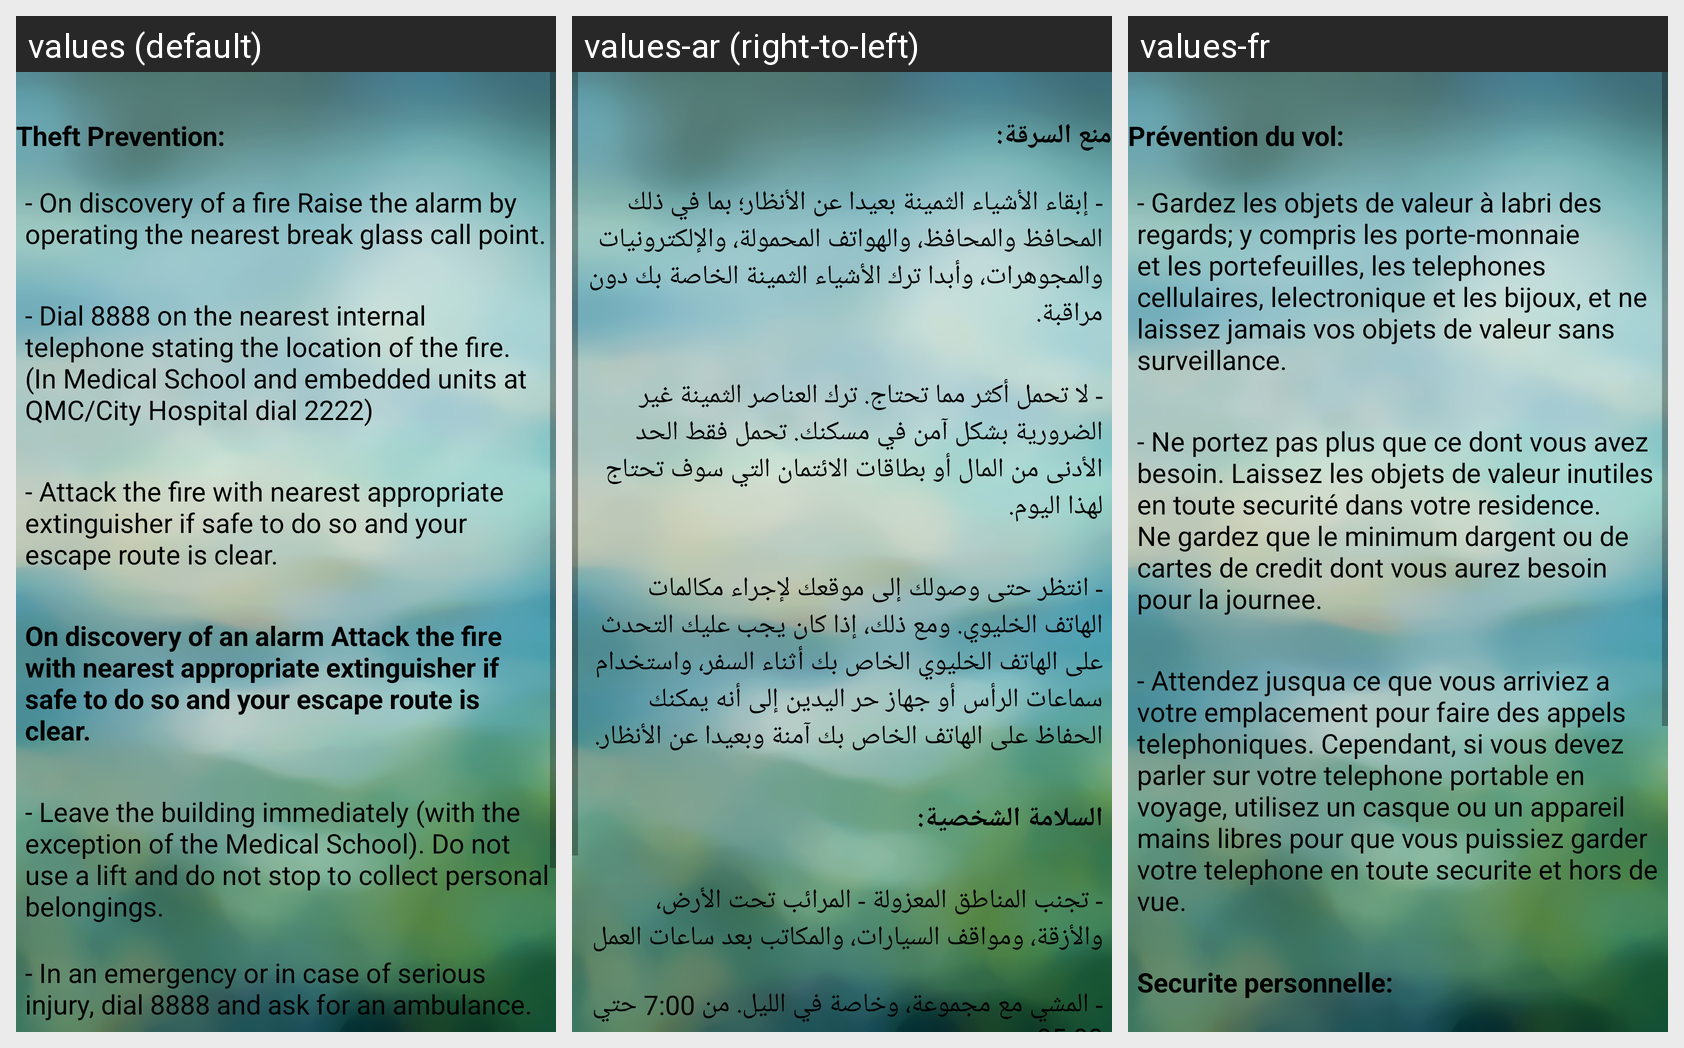

Locale-by-locale string values for the Android screen shown in this grid:
Android screen res/layout/activity_safety_tips2.xml rendered under 3 locales, left to right: values (default), values-ar (right-to-left), values-fr. Device: Nexus 5 (rendered at 1080×1920; each locale shown at half size, 540×960, under a caption strip naming it); theme AppTheme.
Strings drawn on this screen, with the default value and each locale's value (text and hints the layout hard-codes, and strings that could not be matched under every locale, appear in the picture but are not listed):

theft_title
  values: Theft Prevention:
  values-ar: منع السرقة:
  values-fr: Prévention du vol:

info11
  values: - On discovery of a fire Raise the alarm by operating the nearest break glass call point.
  values-ar: - إبقاء الأشياء الثمينة بعيدا عن الأنظار؛ بما في ذلك المحافظ والمحافظ، والهواتف المحمولة، والإلكترونيات والمجوهرات، وأبدا ترك الأشياء الثمينة الخاصة بك دون مراقبة.
  values-fr: - Gardez les objets de valeur à labri des regards; y compris les porte-monnaie et les portefeuilles, les telephones cellulaires, lelectronique et les bijoux, et ne laissez jamais vos objets de valeur sans surveillance.

info22
  values: - Dial 8888 on the nearest internal telephone stating the location of the fire. (In Medical School and embedded units at QMC/City Hospital dial 2222)
  values-ar: - لا تحمل أكثر مما تحتاج. ترك العناصر الثمينة غير الضرورية بشكل آمن في مسكنك. تحمل فقط الحد الأدنى من المال أو بطاقات الائتمان التي سوف تحتاج لهذا اليوم.
  values-fr: - Ne portez pas plus que ce dont vous avez besoin. Laissez les objets de valeur inutiles en toute securité dans votre residence. Ne gardez que le minimum dargent ou de cartes de credit dont vous aurez besoin pour la journee.

info33
  values: - Attack the fire with nearest appropriate extinguisher if safe to do so and your escape route is clear.
  values-ar: - انتظر حتى وصولك إلى موقعك لإجراء مكالمات الهاتف الخليوي. ومع ذلك، إذا كان يجب عليك التحدث على الهاتف الخليوي الخاص بك أثناء السفر، واستخدام سماعات الرأس أو جهاز حر اليدين إلى أنه يمكنك الحفاظ على الهاتف الخاص بك آمنة وبعيدا عن الأنظار.
  values-fr: - Attendez jusqua ce que vous arriviez a votre emplacement pour faire des appels telephoniques. Cependant, si vous devez parler sur votre telephone portable en voyage, utilisez un casque ou un appareil mains libres pour que vous puissiez garder votre telephone en toute securite et hors de vue.

safety_title
  values: On discovery of an alarm Attack the fire with nearest appropriate extinguisher if safe to do so and your escape route is clear.
  values-ar: السلامة الشخصية:
  values-fr: Securite personnelle:
